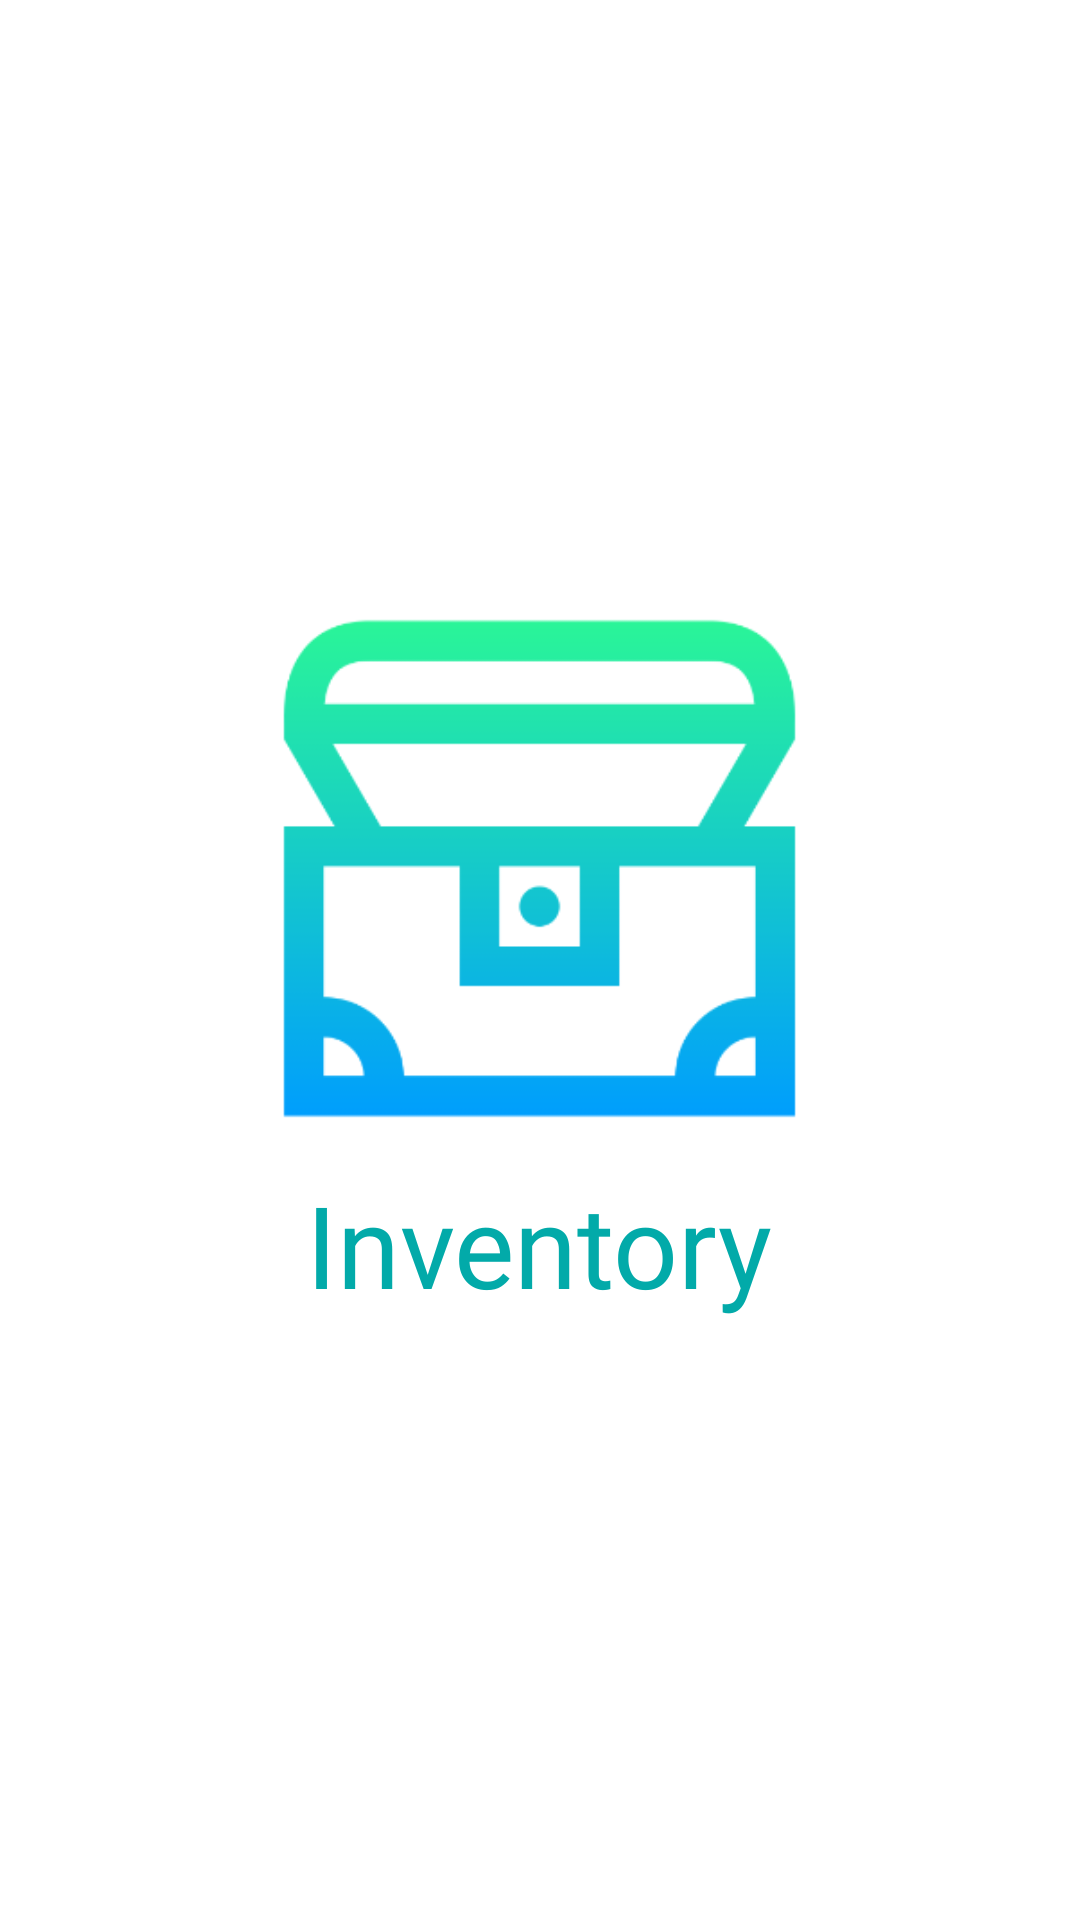

The Android layout XML behind this screen, and the referenced resources:
<!-- AndroidManifest.xml: activity theme Theme.Inventory.NoActionBar -->
<!-- res/layout/activity_splash.xml -->
<?xml version="1.0" encoding="utf-8"?>
<FrameLayout xmlns:android="http://schemas.android.com/apk/res/android"
    xmlns:app="http://schemas.android.com/apk/res-auto"
    xmlns:tools="http://schemas.android.com/tools"
    android:layout_width="match_parent"
    android:layout_height="match_parent"
    tools:context=".ui.splash.SplashActivity">

    <TextView
        android:id="@+id/textView"
        android:layout_width="wrap_content"
        android:layout_height="wrap_content"
        android:layout_gravity="bottom|center_horizontal"
        android:layout_marginBottom="@dimen/splash_tvName_marginBottom"
        android:fontFamily="@font/robotolight"
        android:text="@string/app_name"
        android:textColor="@color/colorPrimary"
        android:textSize="@dimen/splash_tvName_textSize" />

    <ImageView
        android:id="@+id/imageView"
        android:layout_width="269dp"
        android:layout_height="279dp"
        android:layout_gravity="center_horizontal"
        android:layout_marginTop="@dimen/splash_imgLogo_marginTop"
        app:srcCompat="@drawable/ic_logo_inventory"
        android:scaleX="0.7"
        android:scaleY="0.7"/>
</FrameLayout>
<!-- resources referenced by this layout -->
<resources>
  <color name="colorPrimary">#FF02AAA9</color>
  <dimen name="splash_imgLogo_marginTop">150dp</dimen>
  <dimen name="splash_tvName_marginBottom">200dp</dimen>
  <dimen name="splash_tvName_textSize">38sp</dimen>
  <!-- drawable ic_logo_inventory: png bitmap (drawable-hdpi, 6026 bytes) -->
  <string name="app_name">Inventory</string>
  <style name="Theme.Inventory.NoActionBar" parent="Theme.Inventory">
          <item name="windowActionBar">false</item>
          <item name="windowNoTitle">true</item>
      </style>
  <style name="Theme.Inventory" parent="Theme.MaterialComponents.DayNight.DarkActionBar">
          
          <item name="colorPrimary">@color/colorPrimary</item>
          <item name="colorPrimaryVariant">@color/colorPrimaryVariant</item>
          <item name="colorOnPrimary">@color/white</item>
          
          <item name="colorSecondary">@color/colorSecondary</item>
          <item name="colorSecondaryVariant">@color/colorSecondaryVariant</item>
          <item name="colorOnSecondary">@color/black</item>
          
          <item name="android:statusBarColor" tools:targetApi="l">?attr/colorPrimaryVariant</item>
          
      </style>
  <color name="colorPrimaryVariant">#FF015554</color>
  <color name="white">#FFFFFFFF</color>
  <color name="colorSecondary">#FFE91E63</color>
  <color name="colorSecondaryVariant">#A81648</color>
  <color name="black">#FF000000</color>
</resources>
